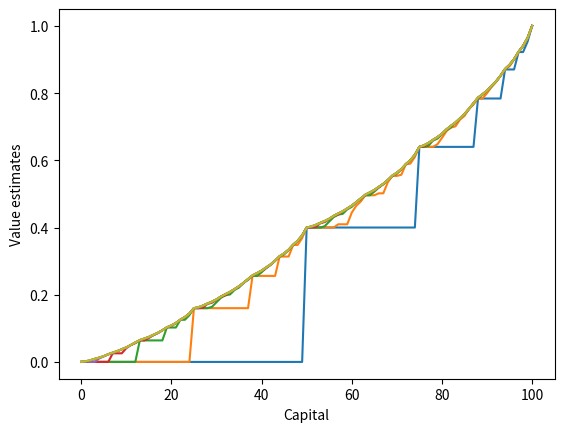
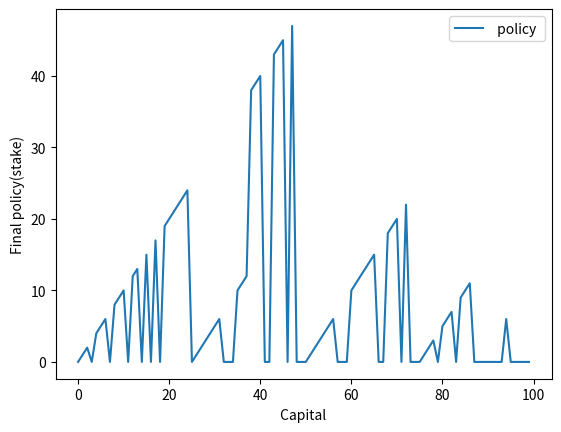

Python code for these plots, in order:
import sys
import numpy as np
import matplotlib.pyplot as plt


THETA = 0.0001

WINPERCENT = 0.4
GAMMA = 1

class Agent(object):
    def __init__(self):
        self.V= np.zeros(101, dtype= float)
        self.V[100] = 1
        self.PI = np.zeros(100, dtype=int)
        self.figvalue = plt.figure(0)

    def updateV(self, s, a):
        wins = s + a
        losts = s - a
        #print ("s", s, "a", a)
        winreward = WINPERCENT * (GAMMA * self.V[wins])
        lostreward = (1 - WINPERCENT) * (GAMMA * self.V[losts])
        return winreward + lostreward

    def getactions(self, s):
        actions = np.zeros(51, dtype=float)
        upperbound = min(s, 100 - s)
        for a in range(0, upperbound + 1):
            actions[a] = self.updateV(s, a)
        #actions[a] = 0
        return actions

    def policy_eval(self):
        counter = 0
        while True:
            delta = 0
            for s in range(1, 100):
                v = self.V[s]
                actions = self.getactions(s)
                self.V[s] = max(actions)
                delta = max(delta, abs(v - self.V[s]))
            self.plotvalue(counter)
            if delta < THETA:
                break
            counter += 1
        self.plotshow()

    def getpolicy(self):
        for s in range(1, 99):
            actions = self.getactions(s)
#            actions[0] = 0
            self.PI[s] = np.argmax(actions)
        self.policyshow()

    def plotshow(self):
#        plt.show()
        self.figvalue.savefig("value_estimate.pdf")

    def plotvalue(self, index):
        plt.figure(0)
        plt.plot(self.V, label=' Step ' + str(index))
        plt.xlabel('Capital')
        plt.ylabel('Value estimates')
#        plt.legend()

    def policyshow(self):
        self.figpolicy = plt.figure(1)
        plt.plot(self.PI, label= ' policy ')
#        states = np.arange(100)
#        plt.scatter(states, self.PI)
        plt.xlabel(' Capital ')
        plt.ylabel('Final policy(stake)')
        plt.legend()
        plt.show()
        self.figpolicy.savefig("policy.pdf")


def main(argv=None):
    if argv is None:
        argv = sys.argv
    agent = Agent()
    agent.policy_eval()
    agent.getpolicy()


if __name__ == "__main__":
    sys.exit(main())
